Run: headless pygame with SDL's dummy video driver; simulated clock (each Clock.tick advances the game by its frame time, no real sleeping); random seed 0; keys injected as events and as key.get_pressed() state; no mouse input.
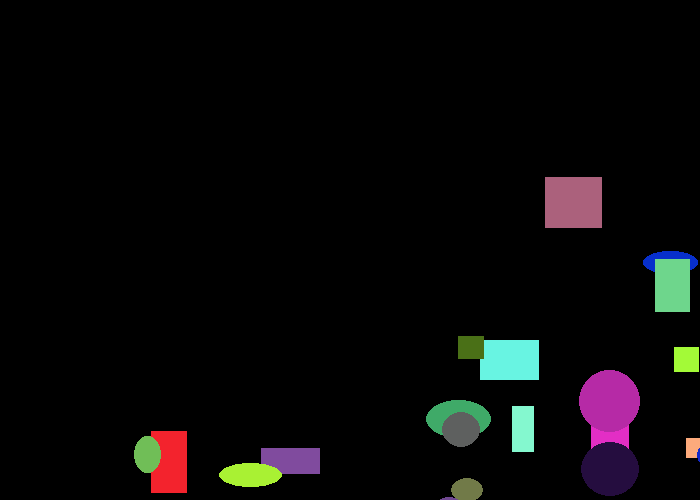
Frame 1 of 4 · flips 1–60 · no input
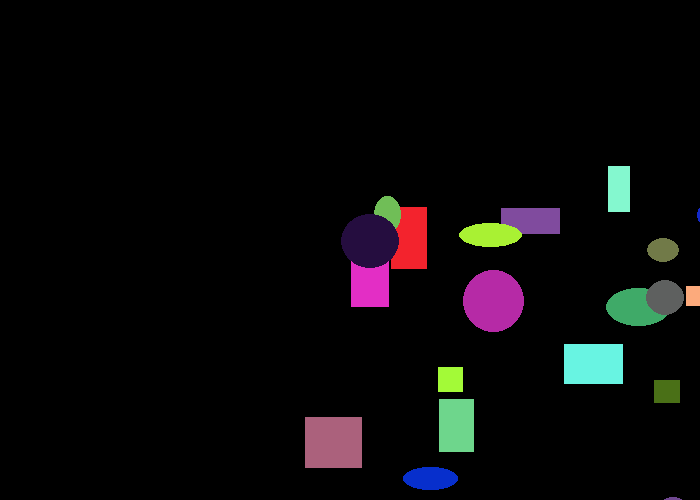
Frame 2 of 4 · flips 61–180 · tapped SPACE, RETURN · held RIGHT (→), D
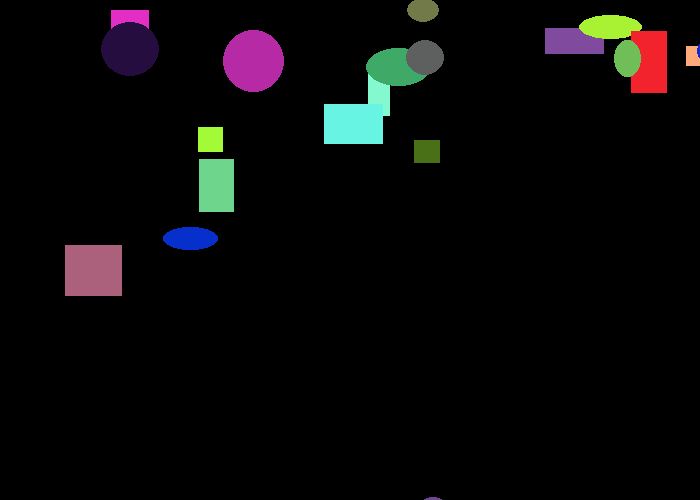
Frame 3 of 4 · flips 181–300 · held DOWN (↓), S
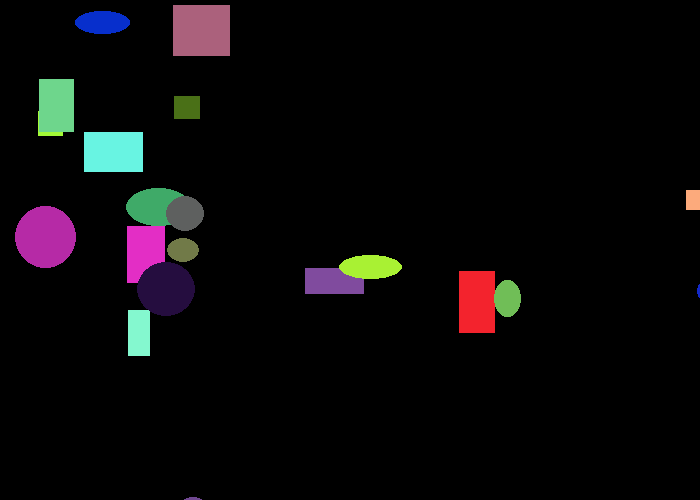
Frame 4 of 4 · flips 301–420 · held LEFT (←), A, UP (↑), W

The pygame program that drew these frames:

import pygame
import random


BLACK = (0, 0, 0)
WHITE = (255, 255, 255)
GREEN = (0, 255, 0)
RED = (255, 0, 0)
BLUE = (0, 0, 225)

class Rectangle:
    def __init__(self):
        self.x = random.randint(0, 700)
        self.y = random.randint(0, 500)
        self.height = random.randint(20, 70)
        self.width = random.randint(20, 70)
        self.changeX = 2
        self.changeY = 2
        self.r = random.randint(0, 255)
        self.g = random.randint(0, 255)
        self.b = random.randint(0, 255)

    def draw(self):
        pygame.draw.rect(screen, (self.r, self.g, self.b), [self.x, self.y, self.width, self.height])
    def move(self):
        self.x += self.changeX
        self.y += self.changeY
        if self.x > 700 - self.width or self.x < 0:
            self.changeX *= -1
        if self.y > 500 - self.height or self.y < 0:
            self.changeY *= -1

class Ellipse(Rectangle):
    def draw(self):
        pygame.draw.ellipse(screen, (self.r, self.g, self.b), [self.x, self.y, self.width, self.height])

pygame.init()
 

size = (700, 500)
screen = pygame.display.set_mode(size)
 
pygame.display.set_caption("My Game")
 

done = False
 

clock = pygame.time.Clock()







myList = []


for i in range(10):
  my_object = Rectangle()
  myOtherObject = Ellipse()
  myList.append(my_object)
  myList.append(myOtherObject)

 
# -------- Main Program Loop -----------
while not done:
    # --- Main event loop
    for event in pygame.event.get():
        if event.type == pygame.QUIT:
            done = True

    screen.fill(BLACK)
    for object in myList:
        
      object.draw()
      object.move()

        
    pygame.display.flip()

    clock.tick(60)

pygame.quit()

"""
abstraction: hide complexity

inheritance: classes can inherit atrributes and methods from other classes



"""
